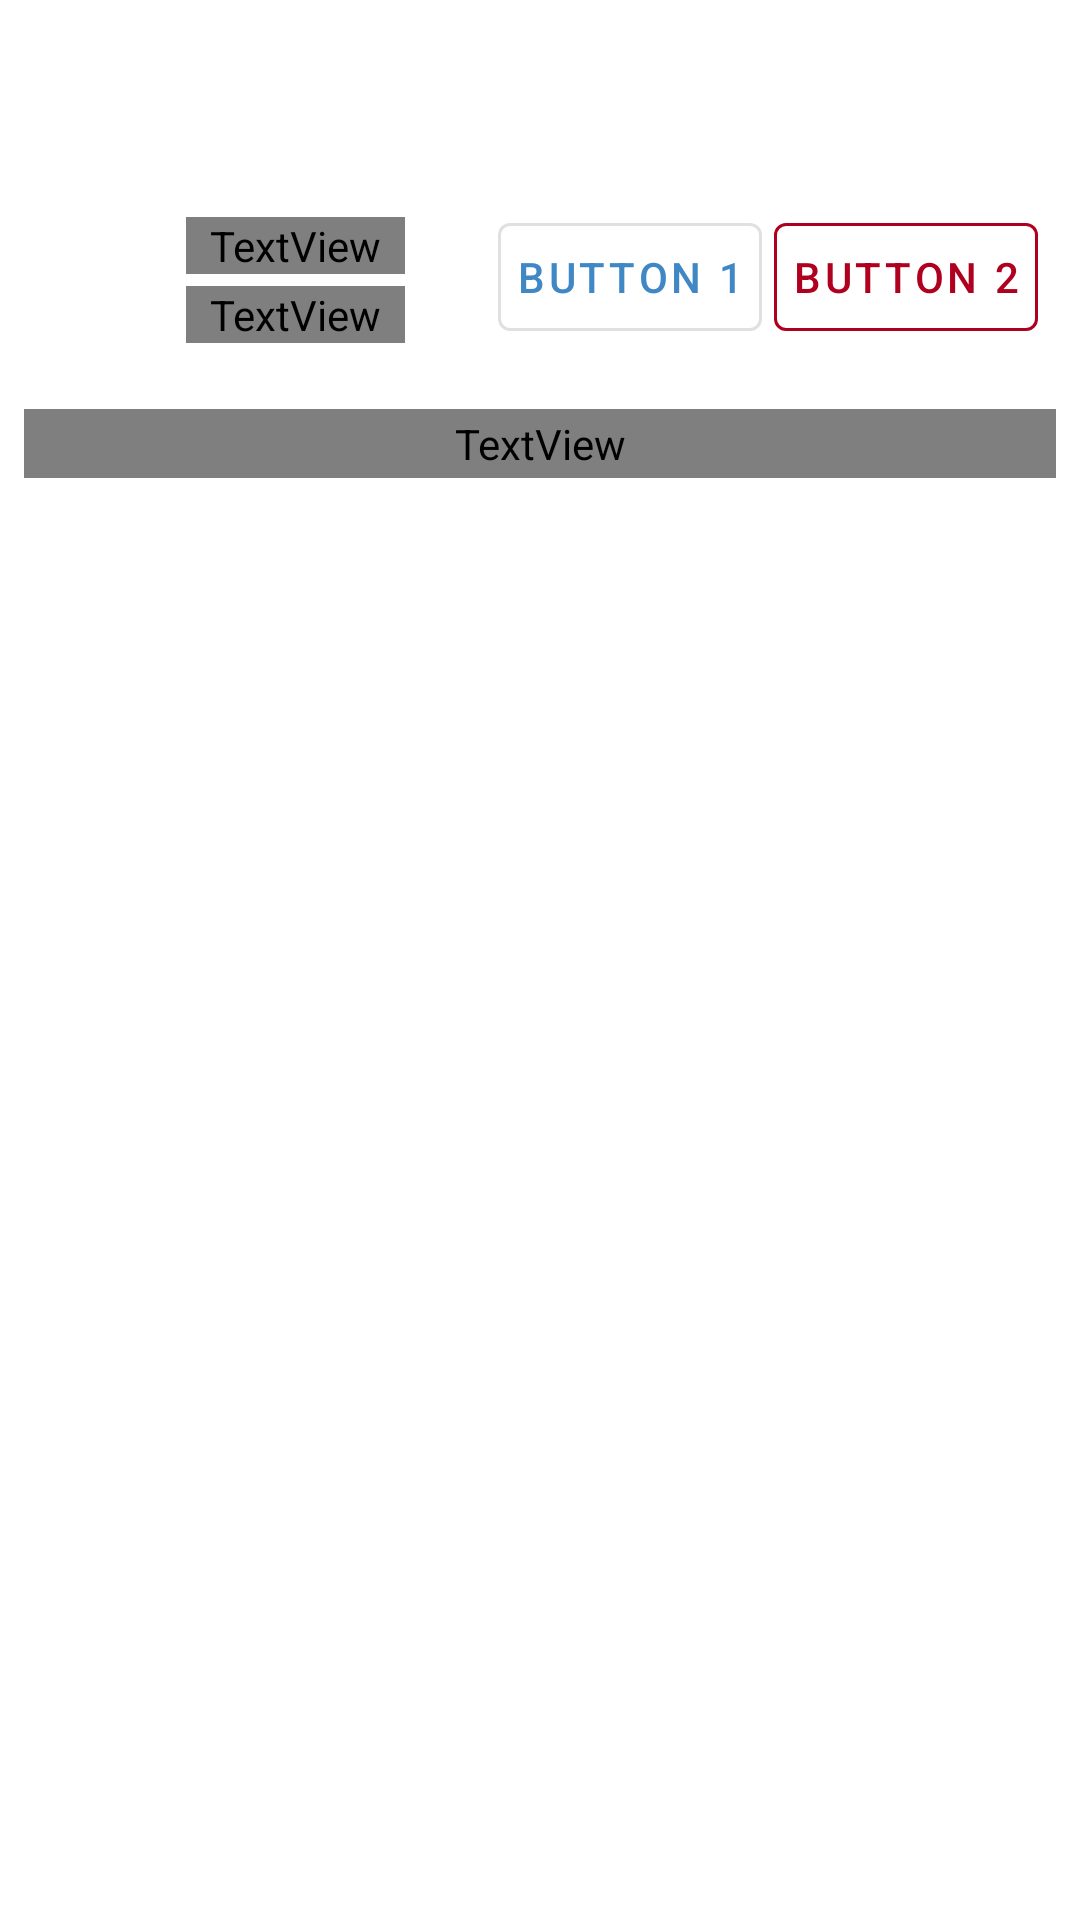

Reconstruct the res/layout file that produces this screen, plus the resources it refers to.
<!-- AndroidManifest.xml: application theme Theme.BlogApp -->
<!-- res/layout/fragment_article.xml -->
<?xml version="1.0" encoding="utf-8"?>
<LinearLayout xmlns:android="http://schemas.android.com/apk/res/android"
    xmlns:tools="http://schemas.android.com/tools"
    android:layout_width="match_parent"
    android:layout_height="match_parent"
    android:orientation="vertical"
    android:padding="8dp">

    <TextView
        android:id="@+id/tvTitle"
        android:layout_width="match_parent"
        android:layout_height="wrap_content"
        android:maxLines="2"
        android:padding="4dp"
        android:textAppearance="@style/TextAppearance.MaterialComponents.Headline5"
        tools:text="This is the title of the article" />

    <LinearLayout
        android:layout_width="match_parent"
        android:layout_height="wrap_content"
        android:layout_marginTop="16dp"
        android:padding="4dp">

        <com.google.android.material.imageview.ShapeableImageView
            android:id="@+id/civProfileImg"
            style="@style/Theme.BlogApp.ShapableImageView.Rounded"
            android:layout_width="48dp"
            android:layout_height="48dp"
            tools:srcCompat="@tools:sample/avatars" />

        <LinearLayout
            android:layout_width="wrap_content"
            android:layout_height="match_parent"
            android:gravity="bottom"
            android:orientation="vertical">

            <TextView
                android:id="@+id/tvUsernameOrEmail"
                android:layout_width="wrap_content"
                android:layout_height="wrap_content"
                android:layout_margin="2dp"
                android:fontFamily="@font/source_sans_pro_light"
                android:paddingHorizontal="8dp"
                android:textAppearance="@style/TextAppearance.MaterialComponents.Subtitle2"
                android:textColor="?attr/colorPrimary"
                tools:text="username8696" />

            <TextView
                android:id="@+id/tvCreatedAt"
                android:layout_width="wrap_content"
                android:layout_height="wrap_content"
                android:layout_margin="2dp"
                android:fontFamily="@font/source_sans_pro_light"
                android:paddingHorizontal="8dp"
                android:textAppearance="@style/TextAppearance.MaterialComponents.Caption"
                android:textColor="?attr/colorSecondary"
                tools:text="June 13, 2021" />

        </LinearLayout>

        <LinearLayout
            android:layout_width="0dp"
            android:layout_height="wrap_content"
            android:layout_weight="1"
            android:gravity="end"
            android:orientation="horizontal">

            <Button
                style="@style/Widget.MaterialComponents.Button.OutlinedButton"
                android:layout_width="wrap_content"
                android:layout_height="wrap_content"
                android:layout_marginHorizontal="2dp"
                android:padding="2dp"
                android:text="Button 1" />


            <Button
                style="@style/Widget.MaterialComponents.Button.OutlinedButton.Error"
                android:layout_width="wrap_content"
                android:layout_height="wrap_content"
                android:layout_marginHorizontal="2dp"
                android:padding="2dp"
                android:text="button 2" />
        </LinearLayout>

    </LinearLayout>

    <TextView
        android:id="@+id/tvBody"
        android:layout_width="match_parent"
        android:layout_height="wrap_content"
        android:layout_marginTop="16dp"
        android:fontFamily="@font/source_sans_pro"
        android:padding="2dp"
        android:textAppearance="@style/TextAppearance.AppCompat.Body1"
        android:textColor="?attr/colorSecondaryVariant"
        tools:text="This is the body of the title" />

</LinearLayout>
<!-- resources referenced by this layout -->
<resources>
  <style name="Theme.BlogApp.ShapableImageView.Rounded" parent="Theme.BlogApp">
          <item name="cornerSize">50%</item>
      </style>
  <style name="Widget.MaterialComponents.Button.OutlinedButton.Error" parent="Widget.MaterialComponents.Button.TextButton">
          <item name="android:paddingLeft">@dimen/mtrl_btn_padding_left</item>
          <item name="android:paddingRight">@dimen/mtrl_btn_padding_right</item>
          <item name="android:textColor">@color/error_red</item>
          <item name="strokeColor">@color/error_red</item>
          <item name="strokeWidth">@dimen/mtrl_btn_stroke_size</item>
      </style>
  <style name="Theme.BlogApp" parent="Theme.MaterialComponents.Light.DarkActionBar">
          
          <item name="colorPrimary">@color/blue_crayola</item>
          <item name="colorPrimaryVariant">@color/blue_crayola_dark</item>
          <item name="colorOnPrimary">@color/just_white</item>
          <item name="backgroundColor">@color/just_white</item>
          <item name="colorOnBackground">@color/black</item>
          
          <item name="colorSecondary">@color/crayola_gray</item>
          <item name="colorSecondaryVariant">@color/crayola_gray_dark</item>
          <item name="colorOnSecondary">@color/just_white</item>
          
          <item name="android:statusBarColor" tools:targetApi="l">
              @color/blue_crayola_dark_transparent
          </item>
          
      </style>
  <color name="error_red">#FFB00020</color>
  <color name="blue_crayola">#FF3F88C5</color>
  <color name="blue_crayola_dark">#FF30588D</color>
  <color name="just_white">#FFF1F1F1</color>
  <color name="black">#FF000000</color>
  <color name="crayola_gray">#818A91</color>
  <color name="crayola_gray_dark">#687077</color>
  <color name="blue_crayola_dark_transparent">#4330588D</color>
</resources>
